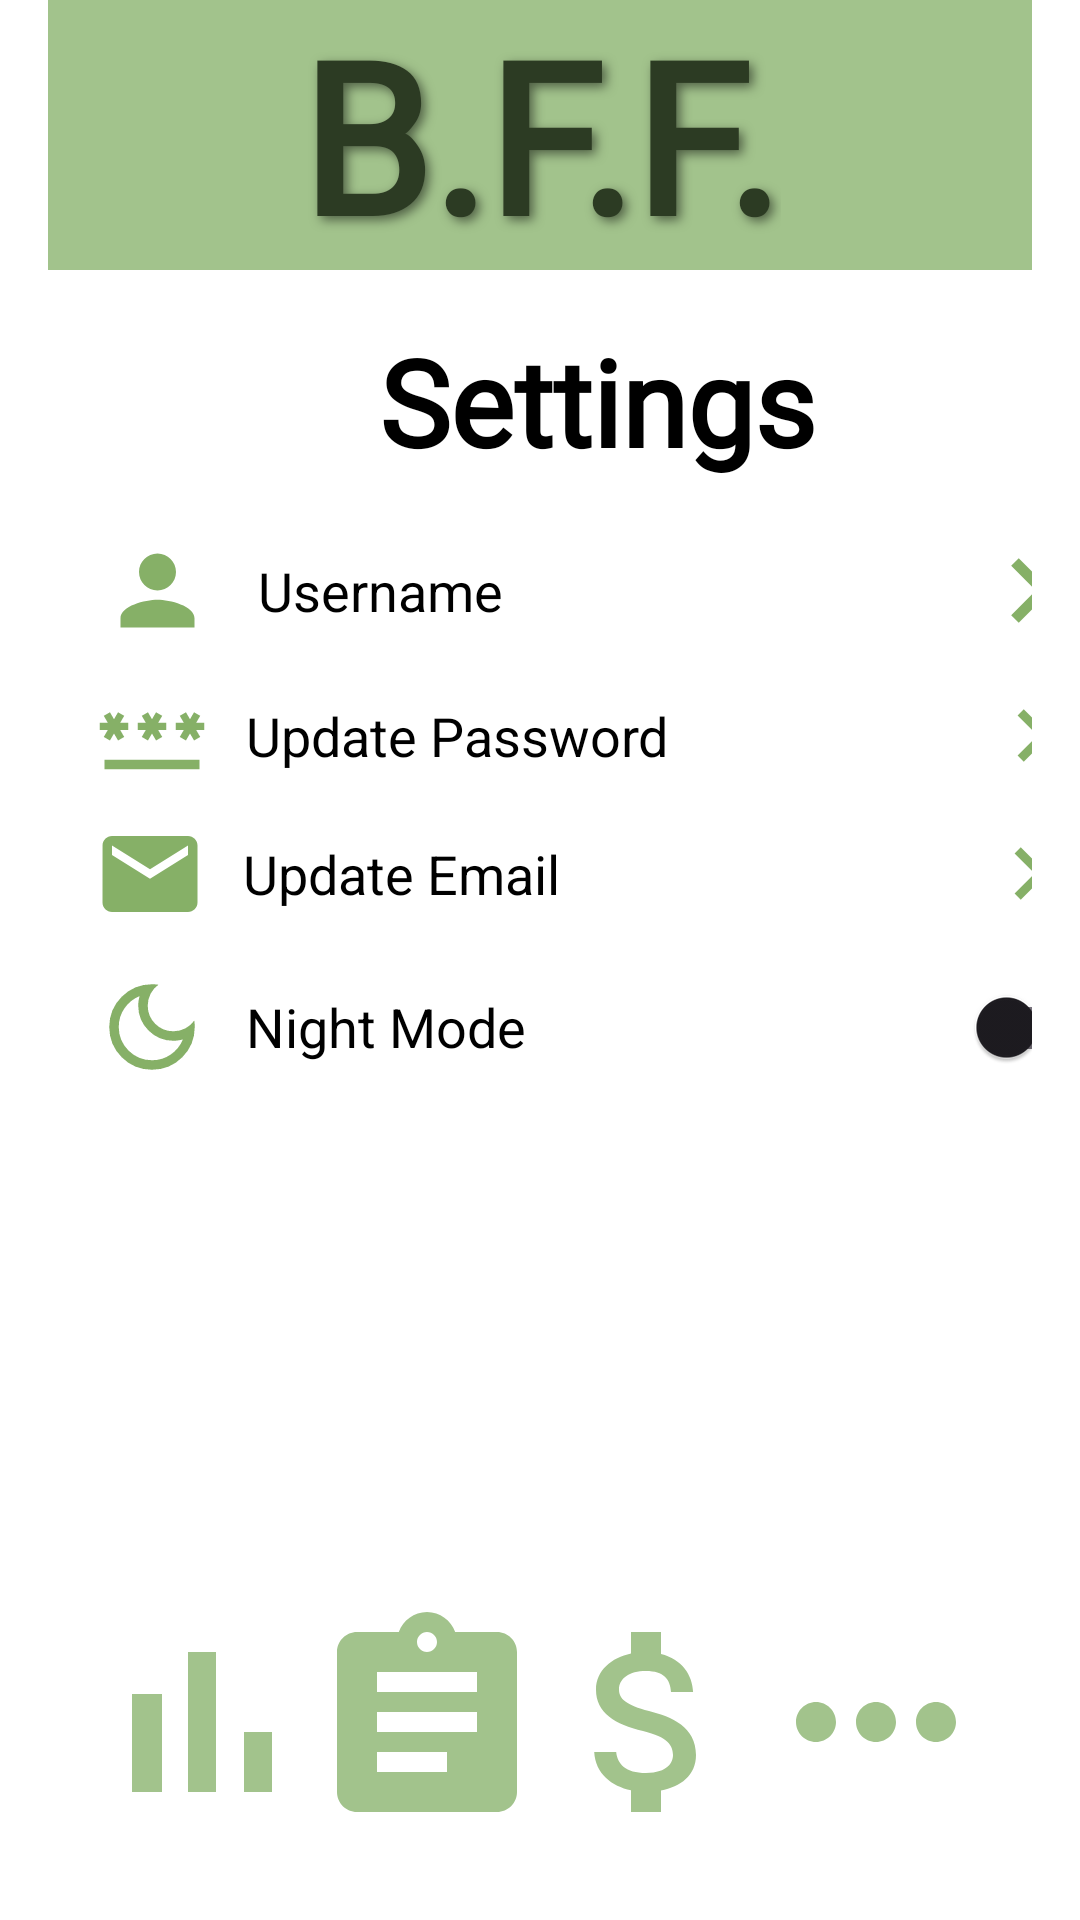

Layout XML and referenced resources for this Android screen:
<!-- AndroidManifest.xml: application theme Theme.BFF_App -->
<!-- res/layout/activity_settings.xml -->
<?xml version="1.0" encoding="utf-8"?>
<androidx.constraintlayout.widget.ConstraintLayout
    xmlns:android="http://schemas.android.com/apk/res/android"
    xmlns:app="http://schemas.android.com/apk/res-auto"
    xmlns:tools="http://schemas.android.com/tools"
    android:id="@+id/main"
    android:background="?android:attr/windowBackground"
    android:layout_width="match_parent"
    android:layout_height="match_parent"
    android:paddingStart="16dp"
    android:paddingEnd="16dp"
    android:clickable="true"
    tools:context=".Settings">

    
    <View
        android:id="@+id/topBanner"
        android:layout_width="0dp"
        android:layout_height="90dp"
        android:background="@color/bannerGreen"
        app:layout_constraintTop_toTopOf="parent"
        app:layout_constraintHeight_percent="0.25"
        app:layout_constraintStart_toStartOf="parent"
        app:layout_constraintEnd_toEndOf="parent" />
    
    <TextView
        android:id="@+id/logoText"
        android:layout_width="wrap_content"
        android:layout_height="wrap_content"
        android:fontFamily="@font/logofont"
        android:gravity="center"
        android:shadowColor="#80000000"
        android:shadowDx="4"
        android:shadowDy="4"
        android:shadowRadius="8"
        android:text="@string/b_f_f_2"
        android:textColor="@color/DarkGreen"
        android:textSize="70sp"
        android:textStyle="bold"
        app:layout_constraintBottom_toBottomOf="@id/topBanner"
        app:layout_constraintEnd_toEndOf="parent"
        app:layout_constraintStart_toStartOf="parent"
        app:layout_constraintTop_toTopOf="@id/topBanner"
        app:layout_constraintVertical_bias="0.888" />
    
    <LinearLayout
        android:id="@+id/formSection"
        android:layout_width="366dp"
        android:layout_height="626dp"
        android:layout_marginTop="2dp"
        android:gravity="center_horizontal"
        android:orientation="vertical"
        android:padding="15dp"
        app:layout_constraintEnd_toEndOf="parent"
        app:layout_constraintHorizontal_bias="0.0"
        app:layout_constraintStart_toStartOf="parent"
        app:layout_constraintTop_toBottomOf="@id/topBanner">
        
        <TextView
            android:id="@+id/settingsText"
            android:layout_width="match_parent"
            android:layout_height="wrap_content"
            android:layout_gravity="center"
            android:fontFamily="@font/bwana"
            android:text="@string/settings_text"
            android:textAlignment="center"
            android:textColor="@color/black"
            android:textSize="40sp"
            android:textStyle="bold" />
        <LinearLayout
            android:id="@+id/changeUsernameRow"
            android:layout_width="match_parent"
            android:layout_height="wrap_content"
            android:gravity="center_vertical"
            android:orientation="horizontal"
            android:paddingTop="15dp">

            <ImageView
                android:id="@+id/userIcon"
                android:layout_width="43dp"
                android:layout_height="37dp"
                android:layout_marginTop="0dp"
                android:contentDescription="@string/username_icon"
                android:src="@drawable/ic_person"
                app:layout_constraintStart_toStartOf="parent"
                app:layout_constraintTop_toTopOf="parent" />


            <TextView
                android:id="@+id/changeUsername"
                android:layout_width="233dp"
                android:layout_height="wrap_content"
                android:layout_marginStart="12dp"
                android:text="@string/username"
                android:textColor="@color/button_text"
                android:textSize="18sp"
                app:layout_constraintStart_toEndOf="@id/userIcon"
                app:layout_constraintTop_toTopOf="parent" />

            <ImageView
                android:id="@+id/userChevron"
                android:layout_width="48dp"
                android:layout_height="43dp"
                android:src="@drawable/ic_chevron"
                app:layout_constraintBottom_toBottomOf="@id/userIcon"
                app:layout_constraintStart_toStartOf="parent"
                app:layout_constraintTop_toTopOf="@id/userIcon" />
        </LinearLayout>

        <LinearLayout
            android:id="@+id/changePasswordRow"
            android:layout_width="match_parent"
            android:layout_height="wrap_content"
            android:gravity="center_vertical"
            android:orientation="horizontal"
            android:paddingTop="8dp">

            <ImageView
                android:id="@+id/passwordIcon"
                android:layout_width="39dp"
                android:layout_height="38dp"
                android:layout_marginTop="0dp"
                android:contentDescription="@string/update_passwordIcon"
                android:src="@drawable/ic_password"
                app:layout_constraintStart_toStartOf="parent"
                app:layout_constraintTop_toTopOf="parent" />

            <TextView
                android:id="@+id/changePassword"
                android:layout_width="235dp"
                android:layout_height="wrap_content"
                android:layout_marginStart="12dp"
                android:text="@string/update_password_Label"
                android:textColor="@color/button_text"
                android:textSize="18sp"
                app:layout_constraintStart_toEndOf="@id/userIcon"
                app:layout_constraintTop_toTopOf="parent" />

            <ImageView
                android:id="@+id/passwordChevron"
                android:layout_width="54dp"
                android:layout_height="35dp"
                android:src="@drawable/ic_chevron"
                app:layout_constraintBottom_toBottomOf="@id/userIcon"
                app:layout_constraintStart_toStartOf="parent"
                app:layout_constraintTop_toTopOf="@id/userIcon" />
        </LinearLayout>

        <LinearLayout
            android:id="@+id/updateEmailRow"
            android:layout_width="match_parent"
            android:layout_height="wrap_content"
            android:gravity="center_vertical"
            android:orientation="horizontal"
            android:paddingTop="8dp">

            <ImageView
                android:id="@+id/emailIcon"
                android:layout_width="38dp"
                android:layout_height="38dp"
                android:layout_marginTop="0dp"
                android:contentDescription="@string/update_email_icon"
                android:src="@drawable/email_icon"
                app:layout_constraintStart_toStartOf="parent"
                app:layout_constraintTop_toTopOf="parent"
                app:tint="#86B067" />


            <TextView
                android:id="@+id/updateEmail"
                android:layout_width="235dp"
                android:layout_height="wrap_content"
                android:layout_marginStart="12dp"
                android:text="@string/update_email_label"
                android:textColor="@color/button_text"
                android:textSize="18sp"
                app:layout_constraintStart_toEndOf="@id/userIcon"
                app:layout_constraintTop_toTopOf="parent" />

            <ImageView
                android:id="@+id/emailChevron"
                android:layout_width="54dp"
                android:layout_height="35dp"
                android:src="@drawable/ic_chevron"
                app:layout_constraintBottom_toBottomOf="@id/userIcon"
                app:layout_constraintStart_toStartOf="parent"
                app:layout_constraintTop_toTopOf="@id/userIcon" />
        </LinearLayout>

        <LinearLayout
            android:layout_width="match_parent"
            android:layout_height="wrap_content"
            android:gravity="center_vertical"
            android:orientation="horizontal"
            android:paddingTop="8dp">

            <ImageView
                android:id="@+id/darkModeIcon"
                android:layout_width="39dp"
                android:layout_height="38dp"
                android:layout_marginTop="0dp"
                android:contentDescription="@string/dark_mode_button"
                android:src="@drawable/ic_darkmode"
                app:layout_constraintStart_toStartOf="parent"
                app:layout_constraintTop_toTopOf="parent" />

            <TextView
                android:id="@+id/toggleLabel"
                android:layout_width="235dp"
                android:layout_height="wrap_content"
                android:layout_marginStart="12dp"
                android:text="@string/night_mode_label"
                android:textColor="@color/button_text"
                android:textSize="18sp"
                app:layout_constraintStart_toEndOf="@id/userIcon"
                app:layout_constraintTop_toTopOf="parent" />

            <androidx.appcompat.widget.SwitchCompat
                android:id="@+id/darkMode"
                android:layout_width="wrap_content"
                android:layout_height="wrap_content"
                android:checked="false" />
        </LinearLayout>
    </LinearLayout>
    
    <androidx.appcompat.widget.AppCompatButton
        android:id="@+id/dashboard_btn"
        android:layout_width="103dp"
        android:layout_height="102dp"
        android:layout_marginBottom="4dp"
        android:background="@null"
        android:drawableTop="@drawable/ic_dashboard"
        android:gravity="center"
        android:drawablePadding="8dp"
        app:layout_constraintBottom_toBottomOf="parent"
        app:layout_constraintEnd_toEndOf="parent"
        app:layout_constraintHorizontal_bias="0.0"
        app:layout_constraintStart_toStartOf="parent" />

    <androidx.appcompat.widget.AppCompatButton
        android:id="@+id/summary_btn"
        android:layout_width="103dp"
        android:layout_height="102dp"
        android:layout_marginBottom="4dp"
        android:background="@null"
        android:drawableTop="@drawable/ic_summary"
        android:gravity="center"
        android:drawablePadding="8dp"
        app:layout_constraintBottom_toBottomOf="parent"
        app:layout_constraintEnd_toEndOf="parent"
        app:layout_constraintHorizontal_bias="0.333"
        app:layout_constraintStart_toStartOf="parent" />

    <androidx.appcompat.widget.AppCompatButton
        android:id="@+id/goals_btn"
        android:layout_width="103dp"
        android:layout_height="102dp"
        android:layout_marginBottom="4dp"
        android:background="@null"
        android:drawableTop="@drawable/ic_goals"
        android:gravity="center"
        android:drawablePadding="8dp"
        app:layout_constraintBottom_toBottomOf="parent"
        app:layout_constraintEnd_toEndOf="parent"
        app:layout_constraintHorizontal_bias="0.665"
        app:layout_constraintStart_toStartOf="parent" />

    <androidx.appcompat.widget.AppCompatButton
        android:id="@+id/more_btn"
        android:layout_width="103dp"
        android:layout_height="102dp"
        android:layout_marginBottom="4dp"
        android:background="@null"
        android:drawableTop="@drawable/ic_more"
        android:gravity="center"
        android:drawablePadding="8dp"
        app:layout_constraintBottom_toBottomOf="parent"
        app:layout_constraintEnd_toEndOf="parent"
        app:layout_constraintHorizontal_bias="0.999"
        app:layout_constraintStart_toStartOf="parent" />
</androidx.constraintlayout.widget.ConstraintLayout>
<!-- resources referenced by this layout -->
<resources>
  <color name="DarkGreen">#2C3B23</color>
  <color name="bannerGreen">#A2C38C</color>
  <color name="black">#FF000000</color>
  <color name="button_text">#000000</color>
  <!-- drawable email_icon (drawable) -->
  <vector xmlns:android="http://schemas.android.com/apk/res/android"
      android:height="24dp"
      android:tint="#000000"
      android:viewportHeight="24"
      android:viewportWidth="24"
      android:width="24dp">
  
      <path android:fillColor="@android:color/white" android:pathData="M20,4L4,4c-1.1,0 -1.99,0.9 -1.99,2L2,18c0,1.1 0.9,2 2,2h16c1.1,0 2,-0.9 2,-2L22,6c0,-1.1 -0.9,-2 -2,-2zM20,8l-8,5 -8,-5L4,6l8,5 8,-5v2z"/>
  
  </vector>
  <!-- drawable ic_chevron (drawable) -->
  <vector xmlns:android="http://schemas.android.com/apk/res/android"
      android:height="24dp"
      android:tint="#86B067"
      android:viewportHeight="24"
      android:viewportWidth="24"
      android:width="24dp">
  
      <path android:fillColor="@android:color/white" android:pathData="M10,6L8.59,7.41 13.17,12l-4.58,4.59L10,18l6,-6z"/>
  
  </vector>
  <!-- drawable ic_dashboard (drawable) -->
  <vector xmlns:android="http://schemas.android.com/apk/res/android"
      android:height="80dp"
      android:tint="@color/bannerGreen"
      android:viewportHeight="24"
      android:viewportWidth="24"
      android:width="80dp">
  
  
      <path android:fillColor="@android:color/white" android:pathData="M5,9.2h3L8,19L5,19zM10.6,5h2.8v14h-2.8zM16.2,13L19,13v6h-2.8z"/>
  
  </vector>
  <!-- drawable ic_more (drawable) -->
  <vector xmlns:android="http://schemas.android.com/apk/res/android"
      android:height="80dp"
      android:tint="@color/bannerGreen"
      android:viewportHeight="24"
      android:viewportWidth="24"
      android:width="80dp">
  
      <path android:fillColor="@android:color/white" android:pathData="M6,10c-1.1,0 -2,0.9 -2,2s0.9,2 2,2 2,-0.9 2,-2 -0.9,-2 -2,-2zM18,10c-1.1,0 -2,0.9 -2,2s0.9,2 2,2 2,-0.9 2,-2 -0.9,-2 -2,-2zM12,10c-1.1,0 -2,0.9 -2,2s0.9,2 2,2 2,-0.9 2,-2 -0.9,-2 -2,-2z"/>
  
  </vector>
  <!-- drawable ic_person (drawable) -->
  <vector xmlns:android="http://schemas.android.com/apk/res/android"
      android:height="24dp"
      android:tint="#86B067"
      android:viewportHeight="24"
      android:viewportWidth="24"
      android:width="24dp">
  
      <path android:fillColor="@android:color/white" android:pathData="M12,12c2.21,0 4,-1.79 4,-4s-1.79,-4 -4,-4 -4,1.79 -4,4 1.79,4 4,4zM12,14c-2.67,0 -8,1.34 -8,4v2h16v-2c0,-2.66 -5.33,-4 -8,-4z"/>
  
  </vector>
  <!-- drawable ic_summary (drawable) -->
  <vector xmlns:android="http://schemas.android.com/apk/res/android" android:autoMirrored="true"
      android:height="80dp"
      android:tint="@color/bannerGreen"
      android:viewportHeight="24"
      android:viewportWidth="24"
      android:width="80dp">
  
      <path android:fillColor="@android:color/white" android:pathData="M19,3h-4.18C14.4,1.84 13.3,1 12,1c-1.3,0 -2.4,0.84 -2.82,2L5,3c-1.1,0 -2,0.9 -2,2v14c0,1.1 0.9,2 2,2h14c1.1,0 2,-0.9 2,-2L21,5c0,-1.1 -0.9,-2 -2,-2zM12,3c0.55,0 1,0.45 1,1s-0.45,1 -1,1 -1,-0.45 -1,-1 0.45,-1 1,-1zM14,17L7,17v-2h7v2zM17,13L7,13v-2h10v2zM17,9L7,9L7,7h10v2z"/>
  
  </vector>
  <string name="b_f_f_2">B.F.F.</string>
  <string name="dark_mode_button">Dark Mode</string>
  <string name="night_mode_label">Night Mode</string>
  <string name="settings_text">Settings</string>
  <string name="update_email_icon">Update Email</string>
  <string name="update_email_label">Update Email</string>
  <string name="update_passwordIcon">Update Password</string>
  <string name="update_password_Label">Update Password</string>
  <string name="username">Username</string>
  <string name="username_icon">Username Icon</string>
  <style name="Theme.BFF_App" parent="Base.Theme.BFF_App" />
  <style name="Base.Theme.BFF_App" parent="Theme.Material3.DayNight.NoActionBar">
          
          
          <item name="android:windowBackground">@color/white</item>
      </style>
  <color name="white">#FFFFFFFF</color>
</resources>
